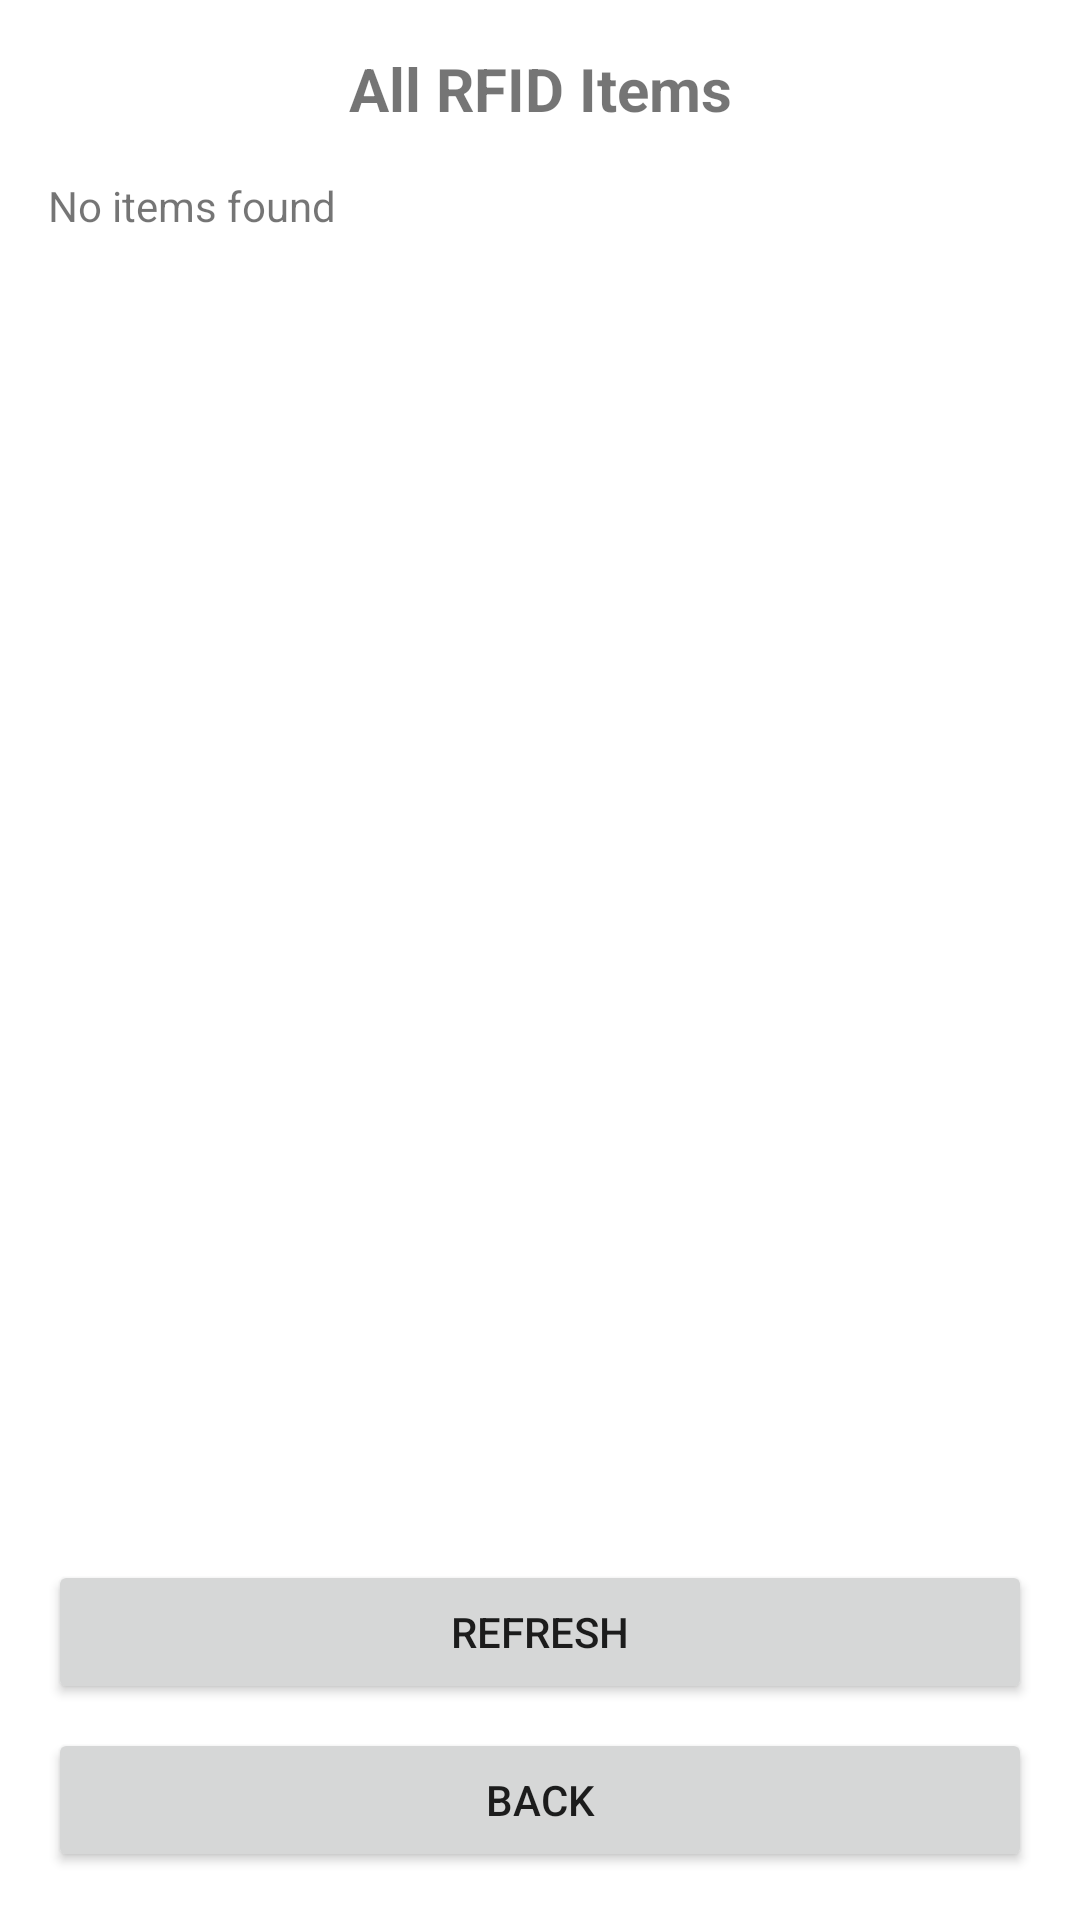

Layout XML and referenced resources for this Android screen:
<!-- AndroidManifest.xml: application theme Theme.WorkingRFID -->
<!-- res/layout/activity_items_list.xml -->
<?xml version="1.0" encoding="utf-8"?>
<LinearLayout xmlns:android="http://schemas.android.com/apk/res/android"
    android:layout_width="match_parent"
    android:layout_height="match_parent"
    android:orientation="vertical"
    android:padding="16dp">

    <TextView
        android:layout_width="match_parent"
        android:layout_height="wrap_content"
        android:text="All RFID Items"
        android:textSize="20sp"
        android:textStyle="bold"
        android:gravity="center"
        android:layout_marginBottom="16dp" />

    <ScrollView
        android:layout_width="match_parent"
        android:layout_height="0dp"
        android:layout_weight="1">

        <TextView
            android:id="@+id/tvItems"
            android:layout_width="match_parent"
            android:layout_height="wrap_content"
            android:text="No items found"
            android:textSize="14sp" />
    </ScrollView>

    <Button
        android:id="@+id/btnRefresh"
        android:layout_width="match_parent"
        android:layout_height="wrap_content"
        android:text="Refresh"
        android:layout_marginTop="8dp" />

    <Button
        android:id="@+id/btnBack"
        android:layout_width="match_parent"
        android:layout_height="wrap_content"
        android:text="Back"
        android:layout_marginTop="8dp" />

</LinearLayout>
<!-- resources referenced by this layout -->
<resources>
  <style name="Theme.WorkingRFID" parent="Theme.MaterialComponents.DayNight.DarkActionBar">
          <item name="colorPrimary">@color/purple_500</item>
          <item name="colorPrimaryVariant">@color/purple_700</item>
          <item name="colorOnPrimary">@color/white</item>
          <item name="colorSecondary">@color/teal_200</item>
          <item name="colorSecondaryVariant">@color/teal_700</item>
          <item name="colorOnSecondary">@color/black</item>
          <item name="android:statusBarColor" tools:targetApi="l">?attr/colorPrimaryVariant</item>
      </style>
  <!-- not gathered from this repository: default colours our renderer supplied (Android Studio template values) -->
  <color name="purple_500">#FF6200EE</color>
  <color name="purple_700">#FF3700B3</color>
  <color name="teal_200">#FF03DAC5</color>
  <color name="teal_700">#FF018786</color>
  <color name="black">#FF000000</color>
  <color name="white">#FFFFFFFF</color>
</resources>
